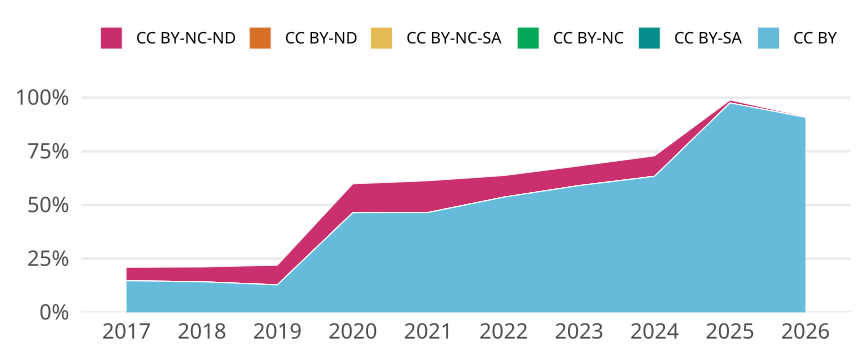

Data behind this chart, as committed beside it:
cr_year, cc, cc_total, jn_all, prop
2017, CC BY, 108, 734, 0.1471
2017, CC BY-SA, 0, NA, 0
2017, CC BY-NC, 0, NA, 0
2017, CC BY-NC-SA, 0, NA, 0
2017, CC BY-ND, 0, NA, 0
2017, CC BY-NC-ND, 46, 734, 0.06267
2018, CC BY, 103, 724, 0.1423
2018, CC BY-SA, 0, NA, 0
2018, CC BY-NC, 0, NA, 0
2018, CC BY-NC-SA, 0, NA, 0
2018, CC BY-ND, 0, NA, 0
2018, CC BY-NC-ND, 50, 724, 0.06906
2019, CC BY, 92, 719, 0.128
2019, CC BY-SA, 0, NA, 0
2019, CC BY-NC, 0, NA, 0
2019, CC BY-NC-SA, 0, NA, 0
2019, CC BY-ND, 0, NA, 0
2019, CC BY-NC-ND, 66, 719, 0.09179
2020, CC BY, 400, 862, 0.464
2020, CC BY-SA, 0, NA, 0
2020, CC BY-NC, 0, NA, 0
2020, CC BY-NC-SA, 0, NA, 0
2020, CC BY-ND, 0, NA, 0
2020, CC BY-NC-ND, 116, 862, 0.1346
2021, CC BY, 387, 832, 0.4651
2021, CC BY-SA, 0, NA, 0
2021, CC BY-NC, 0, NA, 0
2021, CC BY-NC-SA, 0, NA, 0
2021, CC BY-ND, 0, NA, 0
2021, CC BY-NC-ND, 123, 832, 0.1478
2022, CC BY, 303, 565, 0.5363
2022, CC BY-SA, 0, NA, 0
2022, CC BY-NC, 0, NA, 0
2022, CC BY-NC-SA, 0, NA, 0
2022, CC BY-ND, 0, NA, 0
2022, CC BY-NC-ND, 57, 565, 0.1009
2023, CC BY, 310, 525, 0.5905
2023, CC BY-SA, 0, NA, 0
2023, CC BY-NC, 0, NA, 0
2023, CC BY-NC-SA, 0, NA, 0
2023, CC BY-ND, 0, NA, 0
2023, CC BY-NC-ND, 48, 525, 0.09143
2024, CC BY, 299, 472, 0.6335
2024, CC BY-SA, 0, NA, 0
2024, CC BY-NC, 0, NA, 0
2024, CC BY-NC-SA, 0, NA, 0
2024, CC BY-ND, 0, NA, 0
2024, CC BY-NC-ND, 45, 472, 0.09534
2025, CC BY, 427, 438, 0.9749
2025, CC BY-SA, 0, NA, 0
2025, CC BY-NC, 0, NA, 0
2025, CC BY-NC-SA, 0, NA, 0
2025, CC BY-ND, 0, NA, 0
2025, CC BY-NC-ND, 6, 438, 0.0137
2026, CC BY, 246, 271, 0.9077
2026, CC BY-SA, 0, NA, 0
2026, CC BY-NC, 0, NA, 0
2026, CC BY-NC-SA, 0, NA, 0
2026, CC BY-ND, 0, NA, 0
2026, CC BY-NC-ND, 1, 271, 0.00369
